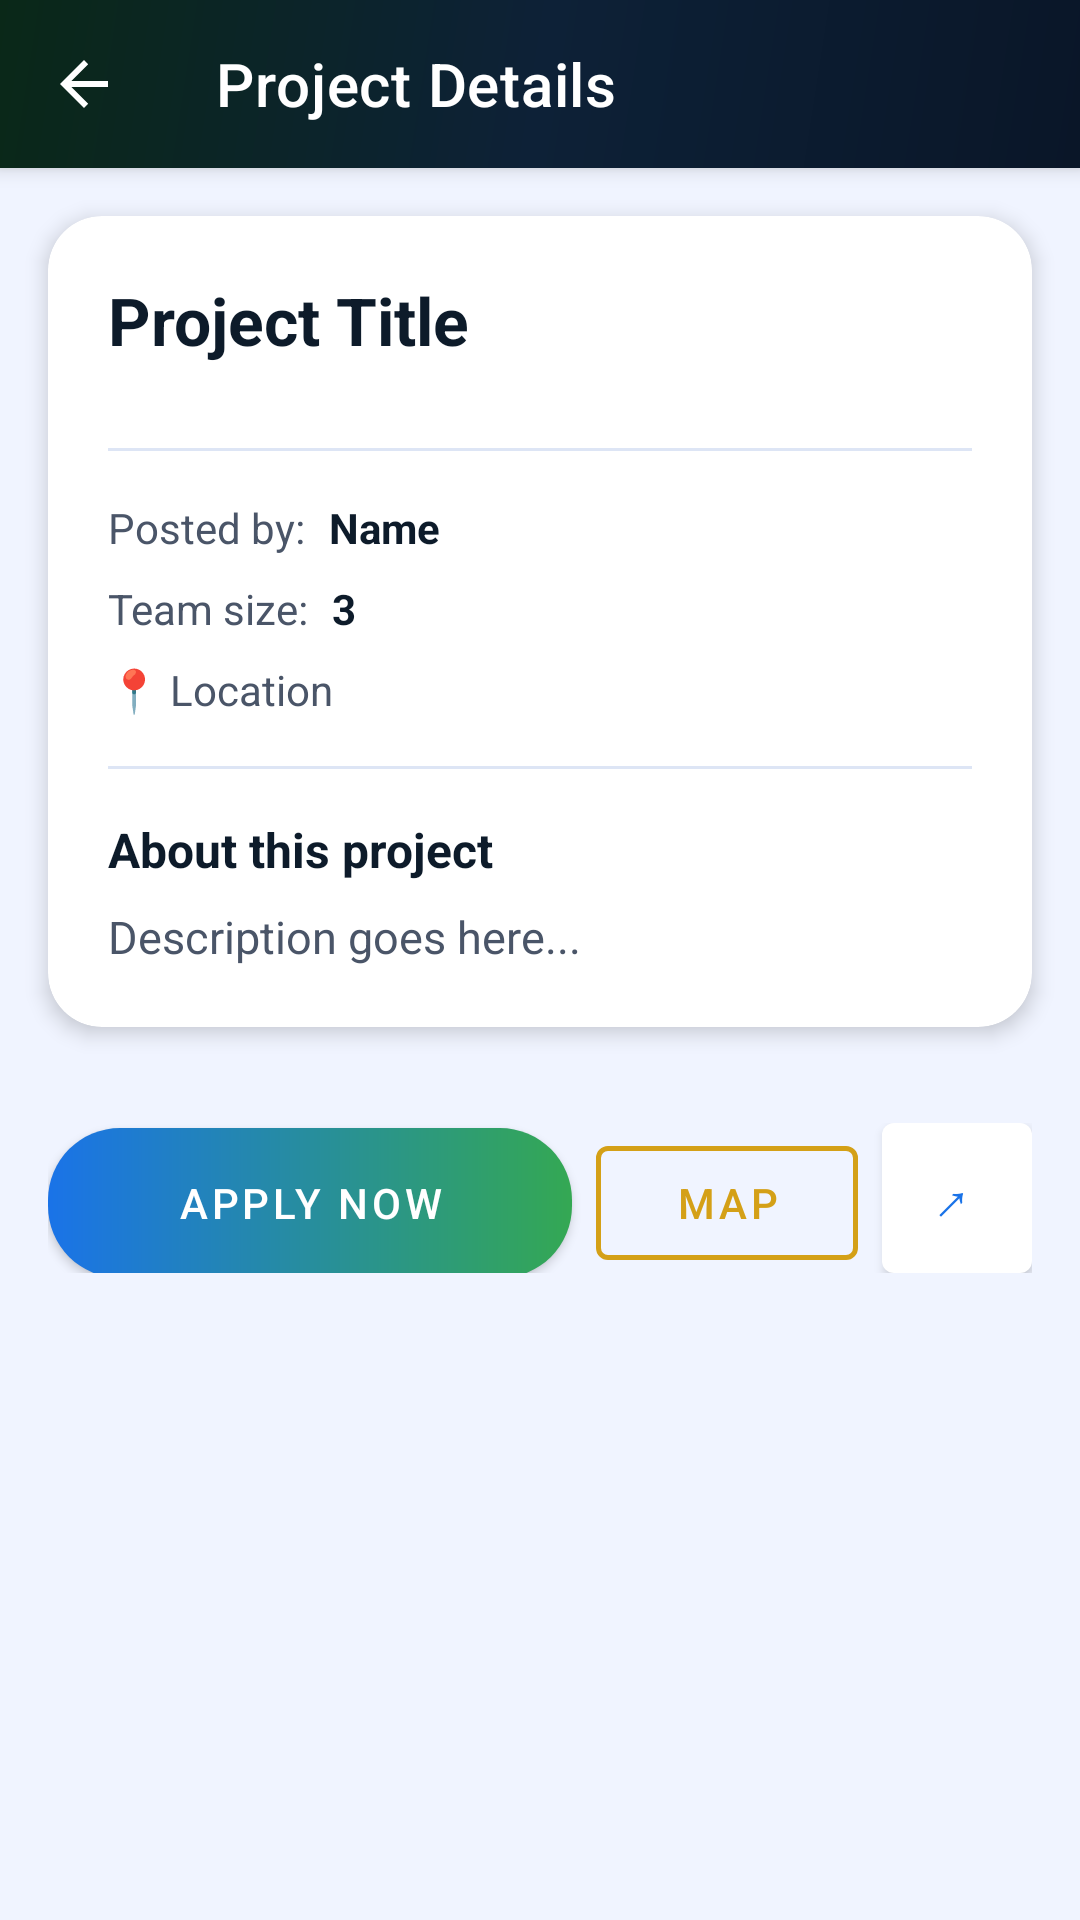

Produce the Android XML layout that renders to this screen, including the resource entries it uses.
<!-- AndroidManifest.xml: application theme Theme.SkillBridge -->
<!-- res/layout/activity_project_detail.xml -->
<?xml version="1.0" encoding="utf-8"?>
<androidx.coordinatorlayout.widget.CoordinatorLayout xmlns:android="http://schemas.android.com/apk/res/android"
    xmlns:app="http://schemas.android.com/apk/res-auto"
    android:layout_width="match_parent"
    android:layout_height="match_parent"
    android:background="@color/screen_bg">

    <com.google.android.material.appbar.AppBarLayout
        android:layout_width="match_parent"
        android:layout_height="wrap_content"
        android:background="@drawable/bg_toolbar">

        <com.google.android.material.appbar.MaterialToolbar
            android:id="@+id/toolbar"
            android:layout_width="match_parent"
            android:layout_height="?attr/actionBarSize"
            app:navigationIcon="?attr/homeAsUpIndicator"
            app:navigationIconTint="#FFFFFF"
            app:title="Project Details"
            app:titleTextColor="#FFFFFF" />
    </com.google.android.material.appbar.AppBarLayout>

    <androidx.core.widget.NestedScrollView
        android:layout_width="match_parent"
        android:layout_height="match_parent"
        app:layout_behavior="@string/appbar_scrolling_view_behavior">

        <LinearLayout
            android:layout_width="match_parent"
            android:layout_height="wrap_content"
            android:orientation="vertical">

            <com.google.android.material.card.MaterialCardView
                android:layout_width="match_parent"
                android:layout_height="wrap_content"
                android:layout_margin="16dp"
                app:cardBackgroundColor="@color/card_bg"
                app:cardCornerRadius="18dp"
                app:cardElevation="4dp"
                app:strokeWidth="0dp">

                <LinearLayout
                    android:layout_width="match_parent"
                    android:layout_height="wrap_content"
                    android:orientation="vertical"
                    android:padding="20dp">

                    <TextView
                        android:id="@+id/tv_title"
                        android:layout_width="wrap_content"
                        android:layout_height="wrap_content"
                        android:text="Project Title"
                        android:textColor="@color/text_primary"
                        android:textSize="22sp"
                        android:textStyle="bold" />

                    <HorizontalScrollView
                        android:layout_width="match_parent"
                        android:layout_height="wrap_content"
                        android:layout_marginTop="12dp"
                        android:scrollbars="none">

                        <LinearLayout
                            android:id="@+id/chips_container"
                            android:layout_width="wrap_content"
                            android:layout_height="wrap_content"
                            android:orientation="horizontal" />
                    </HorizontalScrollView>

                    <View
                        android:layout_width="match_parent"
                        android:layout_height="1dp"
                        android:layout_marginVertical="16dp"
                        android:background="@color/card_stroke" />

                    <LinearLayout
                        android:layout_width="match_parent"
                        android:layout_height="wrap_content"
                        android:orientation="horizontal">

                        <TextView
                            android:layout_width="wrap_content"
                            android:layout_height="wrap_content"
                            android:text="@string/posted_by"
                            android:textColor="@color/text_secondary" />

                        <TextView
                            android:id="@+id/tv_posted_by"
                            android:layout_width="wrap_content"
                            android:layout_height="wrap_content"
                            android:layout_marginStart="8dp"
                            android:text="Name"
                            android:textColor="@color/text_primary"
                            android:textStyle="bold" />
                    </LinearLayout>

                    <LinearLayout
                        android:layout_width="match_parent"
                        android:layout_height="wrap_content"
                        android:layout_marginTop="8dp"
                        android:orientation="horizontal">

                        <TextView
                            android:layout_width="wrap_content"
                            android:layout_height="wrap_content"
                            android:text="@string/team_size"
                            android:textColor="@color/text_secondary" />

                        <TextView
                            android:id="@+id/tv_team_size"
                            android:layout_width="wrap_content"
                            android:layout_height="wrap_content"
                            android:layout_marginStart="8dp"
                            android:text="3"
                            android:textColor="@color/text_primary"
                            android:textStyle="bold" />
                    </LinearLayout>

                    <TextView
                        android:id="@+id/tv_location"
                        android:layout_width="wrap_content"
                        android:layout_height="wrap_content"
                        android:layout_marginTop="8dp"
                        android:text="📍 Location"
                        android:textColor="@color/text_secondary" />

                    <View
                        android:layout_width="match_parent"
                        android:layout_height="1dp"
                        android:layout_marginVertical="16dp"
                        android:background="@color/card_stroke" />

                    <TextView
                        android:layout_width="wrap_content"
                        android:layout_height="wrap_content"
                        android:text="@string/about_this_project"
                        android:textColor="@color/text_primary"
                        android:textSize="16sp"
                        android:textStyle="bold" />

                    <TextView
                        android:id="@+id/tv_description"
                        android:layout_width="wrap_content"
                        android:layout_height="wrap_content"
                        android:layout_marginTop="8dp"
                        android:lineSpacingExtra="4dp"
                        android:text="Description goes here..."
                        android:textColor="@color/text_secondary"
                        android:textSize="15sp" />

                </LinearLayout>
            </com.google.android.material.card.MaterialCardView>

            <LinearLayout
                android:layout_width="match_parent"
                android:layout_height="wrap_content"
                android:layout_margin="16dp"
                android:orientation="horizontal">

                <com.google.android.material.button.MaterialButton
                    android:id="@+id/btn_apply"
                    android:layout_width="0dp"
                    android:layout_height="50dp"
                    android:layout_marginEnd="8dp"
                    android:layout_weight="2"
                    android:background="@drawable/btn_apply_gradient"
                    android:text="@string/apply_now"
                    android:textColor="#FFFFFF"
                    app:backgroundTint="@null" />

                <com.google.android.material.button.MaterialButton
                    android:id="@+id/btn_map"
                    style="@style/Widget.MaterialComponents.Button.OutlinedButton"
                    android:layout_width="0dp"
                    android:layout_height="50dp"
                    android:layout_marginEnd="8dp"
                    android:layout_weight="1"
                    android:text="@string/map_btn"
                    android:textColor="@color/brand_gold"
                    app:strokeColor="@color/brand_gold"
                    app:strokeWidth="1.5dp" />

                <com.google.android.material.button.MaterialButton
                    android:id="@+id/btn_share"
                    style="@style/Widget.MaterialComponents.Button.Icon"
                    android:layout_width="50dp"
                    android:layout_height="50dp"
                    android:insetLeft="0dp"
                    android:insetTop="0dp"
                    android:insetRight="0dp"
                    android:insetBottom="0dp"
                    android:text="↗"
                    android:textColor="@color/text_accent"
                    android:textSize="18sp"
                    app:backgroundTint="@color/stats_card_bg"
                    app:iconPadding="0dp" />

            </LinearLayout>

        </LinearLayout>
    </androidx.core.widget.NestedScrollView>

</androidx.coordinatorlayout.widget.CoordinatorLayout>
<!-- resources referenced by this layout -->
<resources>
  <color name="brand_gold">#D4A017</color>
  <color name="card_bg">#FFFFFF</color>
  <color name="card_stroke">#DDE5F5</color>
  <color name="screen_bg">#F0F4FF</color>
  <color name="stats_card_bg">#FFFFFF</color>
  <color name="text_accent">#1A73E8</color>
  <color name="text_primary">#0D1B2A</color>
  <color name="text_secondary">#4A5568</color>
  <!-- drawable bg_toolbar (drawable) -->
  <?xml version="1.0" encoding="utf-8"?>
  <shape xmlns:android="http://schemas.android.com/apk/res/android">
      <gradient
          android:angle="135"
          android:centerColor="#0D2137"
          android:endColor="#0A2818"
          android:startColor="#0A1628"
          android:type="linear" />
  </shape>
  <!-- drawable btn_apply_gradient (drawable) -->
  <?xml version="1.0" encoding="utf-8"?>
  <shape xmlns:android="http://schemas.android.com/apk/res/android">
      <gradient
          android:angle="0"
          android:endColor="#34A853"
          android:startColor="#1A73E8"
          android:type="linear" />
      <corners android:radius="24dp" />
  </shape>
  <string name="about_this_project">About this project</string>
  <string name="apply_now">Apply Now</string>
  <string name="map_btn">Map</string>
  <string name="posted_by">Posted by:</string>
  <string name="team_size">Team size:</string>
  <style name="Theme.SkillBridge" parent="Theme.MaterialComponents.DayNight.NoActionBar">
          <item name="colorPrimary">@color/brand_blue</item>
          <item name="colorPrimaryVariant">#0D47A1</item>
          <item name="colorSecondary">@color/brand_green</item>
          <item name="colorSecondaryVariant">#1E7E34</item>
          <item name="android:windowBackground">@color/screen_bg</item>
          <item name="android:statusBarColor">@color/toolbar_dark</item>
          <item name="android:navigationBarColor">@color/toolbar_dark</item>
          <item name="android:windowLightStatusBar">false</item>
          <item name="android:textColorPrimary">@color/text_primary</item>
          <item name="android:textColorSecondary">@color/text_secondary</item>
          <item name="colorSurface">@color/card_bg</item>
          <item name="colorOnSurface">@color/text_primary</item>
          <item name="android:colorBackground">@color/screen_bg</item>
          <item name="colorOnBackground">@color/text_primary</item>
      </style>
  <color name="brand_blue">#1A73E8</color>
  <color name="brand_green">#34A853</color>
  <color name="toolbar_dark">#0A1628</color>
</resources>
